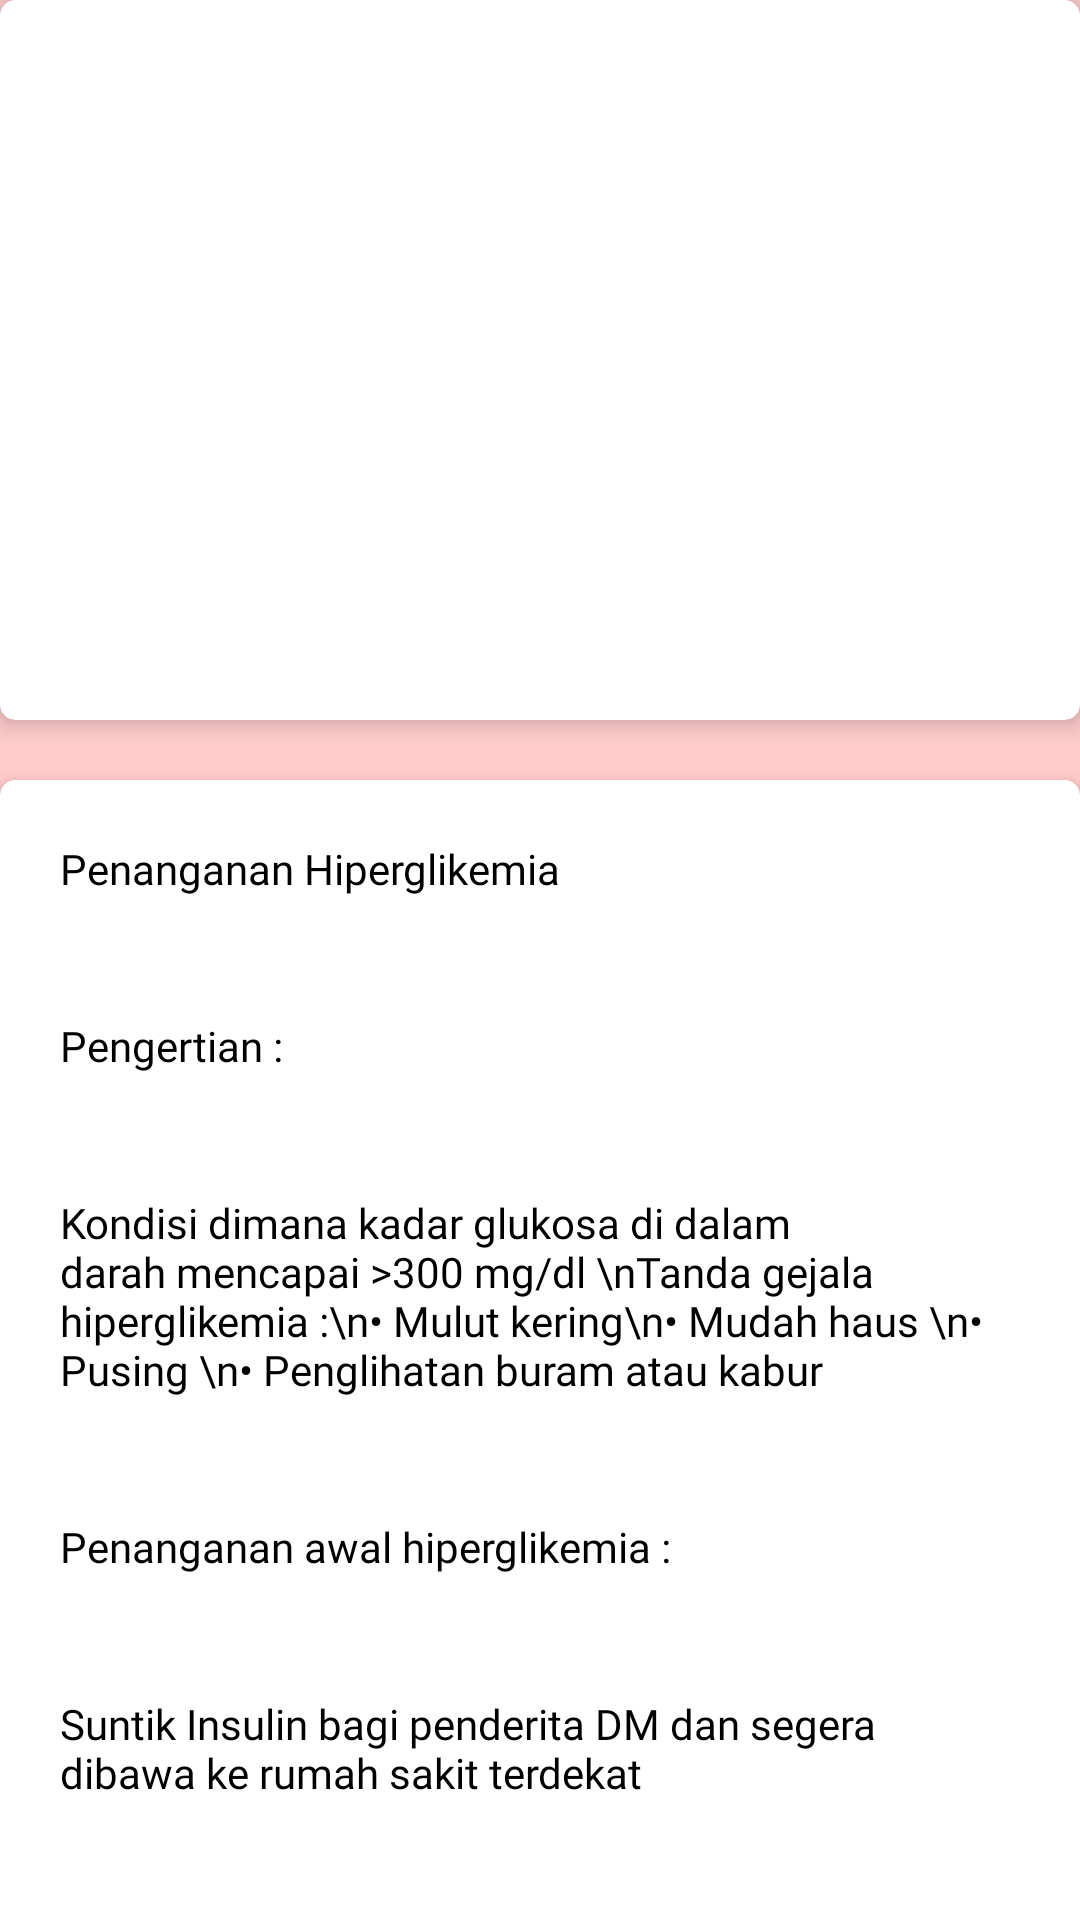

Write the Android layout XML for this screen, with the resource values it uses.
<!-- AndroidManifest.xml: application theme Theme.DiabeticCareMobile -->
<!-- res/layout/fragment_slide20.xml -->
<?xml version="1.0" encoding="utf-8"?>
<FrameLayout xmlns:android="http://schemas.android.com/apk/res/android"
    xmlns:tools="http://schemas.android.com/tools"
    android:layout_width="match_parent"
    android:layout_height="match_parent"
    tools:context=".hipoglikemia.Fragment_slide20"
    xmlns:app="http://schemas.android.com/apk/res-auto"
    android:background="@color/backroundpink">

    
    <LinearLayout
        android:layout_width="match_parent"
        android:layout_height="wrap_content"
        android:orientation="vertical">
        <androidx.cardview.widget.CardView
            android:id="@+id/cardslide1"
            android:layout_width="match_parent"
            android:layout_height="240dp"
            app:cardCornerRadius="5dp"
            app:cardElevation="5dp">

        </androidx.cardview.widget.CardView>
        <androidx.cardview.widget.CardView
            android:layout_width="match_parent"
            android:layout_height="600dp"
            app:cardCornerRadius="5dp"
            app:cardElevation="5dp"
            android:layout_marginTop="20dp">
            <LinearLayout
                android:layout_width="match_parent"
                android:layout_height="wrap_content"
                android:orientation="vertical">
                <TextView
                    android:layout_width="match_parent"
                    android:layout_height="wrap_content"
                    android:text="Penanganan Hiperglikemia "
                    android:textSize="14sp"
                    android:textColor="@color/black"
                    android:fontFamily="@font/opensans_bold"
                    android:padding="20dp"/>
                <TextView
                    android:layout_width="match_parent"
                    android:layout_height="wrap_content"
                    android:text="Pengertian :"
                    android:textSize="14sp"
                    android:textColor="@color/black"
                    android:fontFamily="@font/opensans_bold"
                    android:padding="20dp"/>
                <TextView
                    android:id="@+id/textview2"
                    android:layout_width="match_parent"
                    android:layout_height="wrap_content"
                    android:text="Kondisi dimana kadar glukosa di dalam darah mencapai >300 mg/dl
\nTanda gejala hiperglikemia :\n• Mulut kering\n• Mudah haus
\n• Pusing
\n• Penglihatan buram atau kabur"
                    android:textSize="14sp"
                    android:textColor="@color/black"
                    android:fontFamily="@font/opensans_semibold"
                    android:padding="20dp" />
                <TextView
                    android:layout_width="match_parent"
                    android:layout_height="wrap_content"
                    android:text="Penanganan awal hiperglikemia :"
                    android:textSize="14sp"
                    android:textColor="@color/black"
                    android:fontFamily="@font/opensans_bold"
                    android:padding="20dp"/>
                <TextView
                    android:id="@+id/textview3"
                    android:layout_width="match_parent"
                    android:layout_height="wrap_content"
                    android:text="Suntik Insulin bagi penderita DM dan segera dibawa ke rumah sakit terdekat
"
                    android:textSize="14sp"
                    android:textColor="@color/black"
                    android:fontFamily="@font/opensans_semibold"
                    android:padding="20dp" />
            </LinearLayout>
        </androidx.cardview.widget.CardView>
    </LinearLayout>

</FrameLayout>
<!-- resources referenced by this layout -->
<resources>
  <color name="backroundpink">#FFCCCB</color>
  <color name="black">#FF000000</color>
  <style name="Theme.DiabeticCareMobile" parent="Theme.MaterialComponents.Light.NoActionBar">
          
          <item name="colorPrimary">@color/backroundpink</item>
          <item name="colorPrimaryVariant">@color/backroundpink2</item>
          <item name="colorOnPrimary">@color/white</item>
          
          <item name="colorSecondary">@color/teal_200</item>
          <item name="colorSecondaryVariant">@color/teal_700</item>
          <item name="colorOnSecondary">@color/black</item>
          
          <item name="android:statusBarColor" tools:targetApi="l">?attr/colorPrimaryVariant</item>
          
      </style>
  <color name="backroundpink2">#FFBCBB</color>
  <color name="white">#FFFFFFFF</color>
  <color name="teal_200">#FF03DAC5</color>
  <color name="teal_700">#FF018786</color>
</resources>
